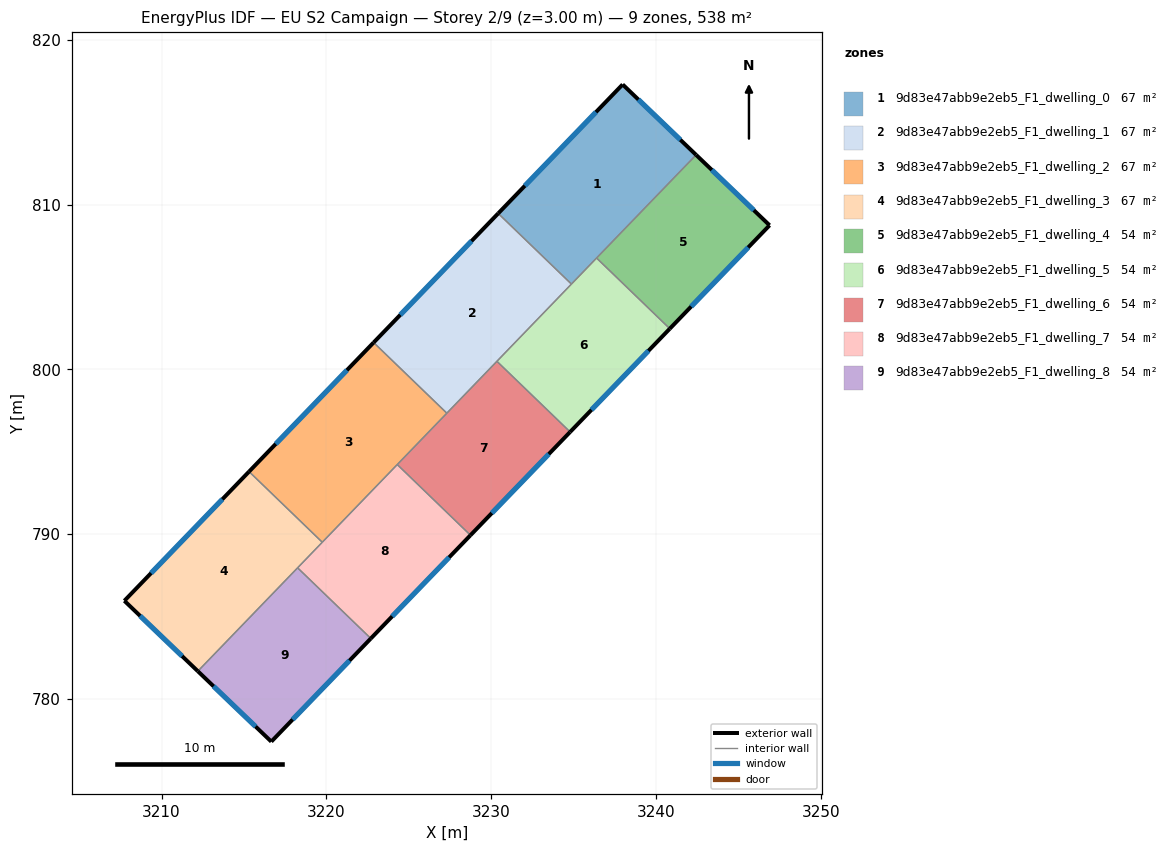
=== STOREY PLAN SPEC (per zone: floor XY polygon, exterior-wall plan segments, windows/doors) ===
zone 1: 9d83e47abb9e2eb5_F1_dwelling_0  (67.2 m²)
  floor: (3242.43, 813.01) (3234.87, 805.17) (3230.42, 809.46) (3237.98, 817.29)
  exterior wall: (3242.43, 813.01) – (3237.98, 817.29)  [6.2 m]
    window: (3241.48, 813.93) – (3238.93, 816.37)  [6.1 m²]
  exterior wall: (3237.98, 817.29) – (3230.42, 809.46)  [10.9 m]
    window: (3236.36, 815.61) – (3232.04, 811.14)  [10.7 m²]
  interior walls: 3
zone 2: 9d83e47abb9e2eb5_F1_dwelling_1  (67.2 m²)
  floor: (3234.87, 805.17) (3227.31, 797.34) (3222.87, 801.63) (3230.42, 809.46)
  exterior wall: (3230.42, 809.46) – (3222.87, 801.63)  [10.9 m]
    window: (3228.81, 807.78) – (3224.49, 803.30)  [10.7 m²]
  interior walls: 4
zone 3: 9d83e47abb9e2eb5_F1_dwelling_2  (67.2 m²)
  floor: (3227.31, 797.34) (3219.75, 789.51) (3215.31, 793.79) (3222.87, 801.63)
  exterior wall: (3222.87, 801.63) – (3215.31, 793.79)  [10.9 m]
    window: (3221.25, 799.95) – (3216.93, 795.47)  [10.7 m²]
  interior walls: 4
zone 4: 9d83e47abb9e2eb5_F1_dwelling_3  (67.2 m²)
  floor: (3219.75, 789.51) (3212.20, 781.68) (3207.74, 785.95) (3215.31, 793.79)
  exterior wall: (3207.74, 785.95) – (3212.20, 781.68)  [6.2 m]
    window: (3208.70, 785.04) – (3211.24, 782.60)  [6.1 m²]
  exterior wall: (3215.31, 793.79) – (3207.74, 785.95)  [10.9 m]
    window: (3213.69, 792.11) – (3209.36, 787.63)  [10.7 m²]
  interior walls: 3
zone 5: 9d83e47abb9e2eb5_F1_dwelling_4  (53.8 m²)
  floor: (3246.89, 808.74) (3240.84, 802.47) (3236.40, 806.75) (3242.43, 813.01)
  exterior wall: (3246.89, 808.74) – (3242.43, 813.01)  [6.2 m]
    window: (3245.94, 809.66) – (3243.39, 812.10)  [6.1 m²]
  exterior wall: (3240.84, 802.47) – (3246.89, 808.74)  [8.7 m]
    window: (3242.14, 803.81) – (3245.60, 807.40)  [8.5 m²]
  interior walls: 2
zone 6: 9d83e47abb9e2eb5_F1_dwelling_5  (53.8 m²)
  floor: (3240.84, 802.47) (3234.79, 796.20) (3230.35, 800.49) (3236.40, 806.75)
  exterior wall: (3234.79, 796.20) – (3240.84, 802.47)  [8.7 m]
    window: (3236.09, 797.54) – (3239.54, 801.12)  [8.5 m²]
  interior walls: 4
zone 7: 9d83e47abb9e2eb5_F1_dwelling_6  (53.8 m²)
  floor: (3234.79, 796.20) (3228.74, 789.93) (3224.30, 794.22) (3230.35, 800.49)
  exterior wall: (3228.74, 789.93) – (3234.79, 796.20)  [8.7 m]
    window: (3230.04, 791.28) – (3233.50, 794.86)  [8.5 m²]
  interior walls: 4
zone 8: 9d83e47abb9e2eb5_F1_dwelling_7  (53.8 m²)
  floor: (3228.74, 789.93) (3222.70, 783.67) (3218.25, 787.96) (3224.30, 794.22)
  exterior wall: (3222.70, 783.67) – (3228.74, 789.93)  [8.7 m]
    window: (3223.99, 785.01) – (3227.45, 788.59)  [8.5 m²]
  interior walls: 4
zone 9: 9d83e47abb9e2eb5_F1_dwelling_8  (53.8 m²)
  floor: (3222.70, 783.67) (3216.66, 777.41) (3212.20, 781.68) (3218.25, 787.96)
  exterior wall: (3216.66, 777.41) – (3222.70, 783.67)  [8.7 m]
    window: (3217.95, 778.75) – (3221.40, 782.33)  [8.5 m²]
  exterior wall: (3212.20, 781.68) – (3216.66, 777.41)  [6.2 m]
    window: (3213.15, 780.77) – (3215.70, 778.32)  [6.1 m²]
  interior walls: 2

=== DERIVED (storey summary) ===
Building: EU S2 Campaign
Storey: 2 of 9  (floor level z = 3.00 m)
Storey gross floor area: 537.8 m²
Zones on this storey: 9
  - 9d83e47abb9e2eb5_F1_dwelling_0: floor 67.2 m²; exterior wall 17.1 m (51.2 m²); 2 window(s) 16.7 m²; WWR 32.7%
  - 9d83e47abb9e2eb5_F1_dwelling_1: floor 67.2 m²; exterior wall 10.9 m (32.7 m²); 1 window(s) 10.7 m²; WWR 32.7%
  - 9d83e47abb9e2eb5_F1_dwelling_2: floor 67.2 m²; exterior wall 10.9 m (32.7 m²); 1 window(s) 10.7 m²; WWR 32.7%
  - 9d83e47abb9e2eb5_F1_dwelling_3: floor 67.2 m²; exterior wall 17.1 m (51.2 m²); 2 window(s) 16.7 m²; WWR 32.7%
  - 9d83e47abb9e2eb5_F1_dwelling_4: floor 53.8 m²; exterior wall 14.9 m (44.7 m²); 2 window(s) 14.6 m²; WWR 32.7%
  - 9d83e47abb9e2eb5_F1_dwelling_5: floor 53.8 m²; exterior wall 8.7 m (26.1 m²); 1 window(s) 8.5 m²; WWR 32.7%
  - 9d83e47abb9e2eb5_F1_dwelling_6: floor 53.8 m²; exterior wall 8.7 m (26.1 m²); 1 window(s) 8.5 m²; WWR 32.7%
  - 9d83e47abb9e2eb5_F1_dwelling_7: floor 53.8 m²; exterior wall 8.7 m (26.1 m²); 1 window(s) 8.5 m²; WWR 32.7%
  - 9d83e47abb9e2eb5_F1_dwelling_8: floor 53.8 m²; exterior wall 14.9 m (44.6 m²); 2 window(s) 14.6 m²; WWR 32.7%
Zone adjacency (shared interzone walls):
  - 9d83e47abb9e2eb5_F1_dwelling_0 ↔ 9d83e47abb9e2eb5_F1_dwelling_1
  - 9d83e47abb9e2eb5_F1_dwelling_0 ↔ 9d83e47abb9e2eb5_F1_dwelling_4
  - 9d83e47abb9e2eb5_F1_dwelling_0 ↔ 9d83e47abb9e2eb5_F1_dwelling_5
  - 9d83e47abb9e2eb5_F1_dwelling_1 ↔ 9d83e47abb9e2eb5_F1_dwelling_2
  - 9d83e47abb9e2eb5_F1_dwelling_1 ↔ 9d83e47abb9e2eb5_F1_dwelling_5
  - 9d83e47abb9e2eb5_F1_dwelling_1 ↔ 9d83e47abb9e2eb5_F1_dwelling_6
  - 9d83e47abb9e2eb5_F1_dwelling_2 ↔ 9d83e47abb9e2eb5_F1_dwelling_3
  - 9d83e47abb9e2eb5_F1_dwelling_2 ↔ 9d83e47abb9e2eb5_F1_dwelling_6
  - 9d83e47abb9e2eb5_F1_dwelling_2 ↔ 9d83e47abb9e2eb5_F1_dwelling_7
  - 9d83e47abb9e2eb5_F1_dwelling_3 ↔ 9d83e47abb9e2eb5_F1_dwelling_7
  - 9d83e47abb9e2eb5_F1_dwelling_3 ↔ 9d83e47abb9e2eb5_F1_dwelling_8
  - 9d83e47abb9e2eb5_F1_dwelling_4 ↔ 9d83e47abb9e2eb5_F1_dwelling_5
  - 9d83e47abb9e2eb5_F1_dwelling_5 ↔ 9d83e47abb9e2eb5_F1_dwelling_6
  - 9d83e47abb9e2eb5_F1_dwelling_6 ↔ 9d83e47abb9e2eb5_F1_dwelling_7
  - 9d83e47abb9e2eb5_F1_dwelling_7 ↔ 9d83e47abb9e2eb5_F1_dwelling_8